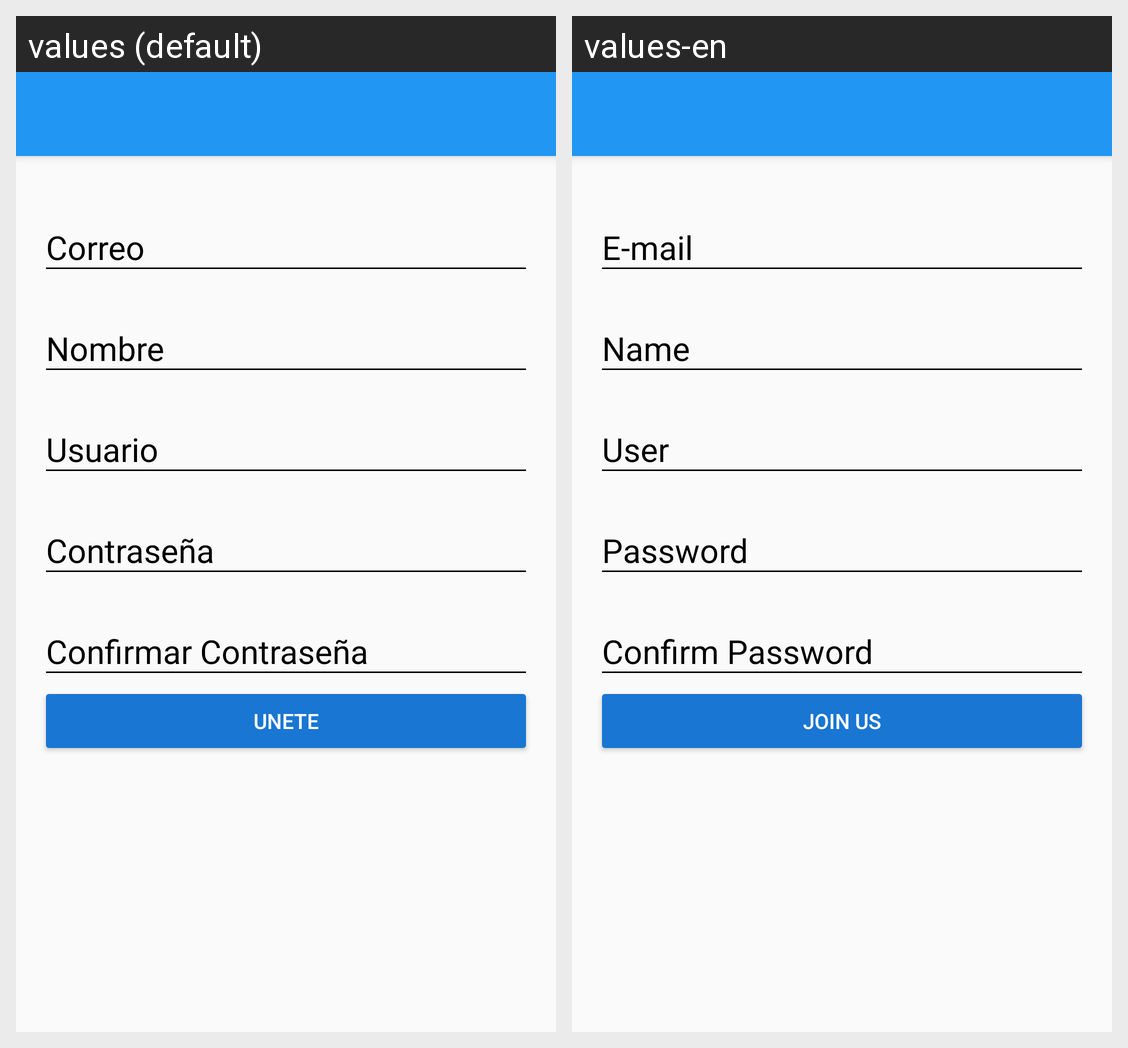

The same Android screen rendered under two of its app's locales, left to right. List the strings drawn on it with the default value and each locale's translation.
Android screen res/layout/activity_create_account.xml rendered under 2 locales, left to right: values (default), values-en. Device: Nexus 5 (rendered at 1080×1920; each locale shown at half size, 540×960, under a caption strip naming it); theme AppTheme.
Strings drawn on this screen, with the default value and each locale's value (text and hints the layout hard-codes, and strings that could not be matched under every locale, appear in the picture but are not listed):

hint_email
  values: Correo
  values-en: E-mail

hint_name
  values: Nombre
  values-en: Name

hint_user
  values: Usuario
  values-en: User

hint_password
  values: Contraseña
  values-en: Password

hint_confirm_password
  values: Confirmar Contraseña
  values-en: Confirm Password

text_button_createAccount
  values: Unete
  values-en: Join us
